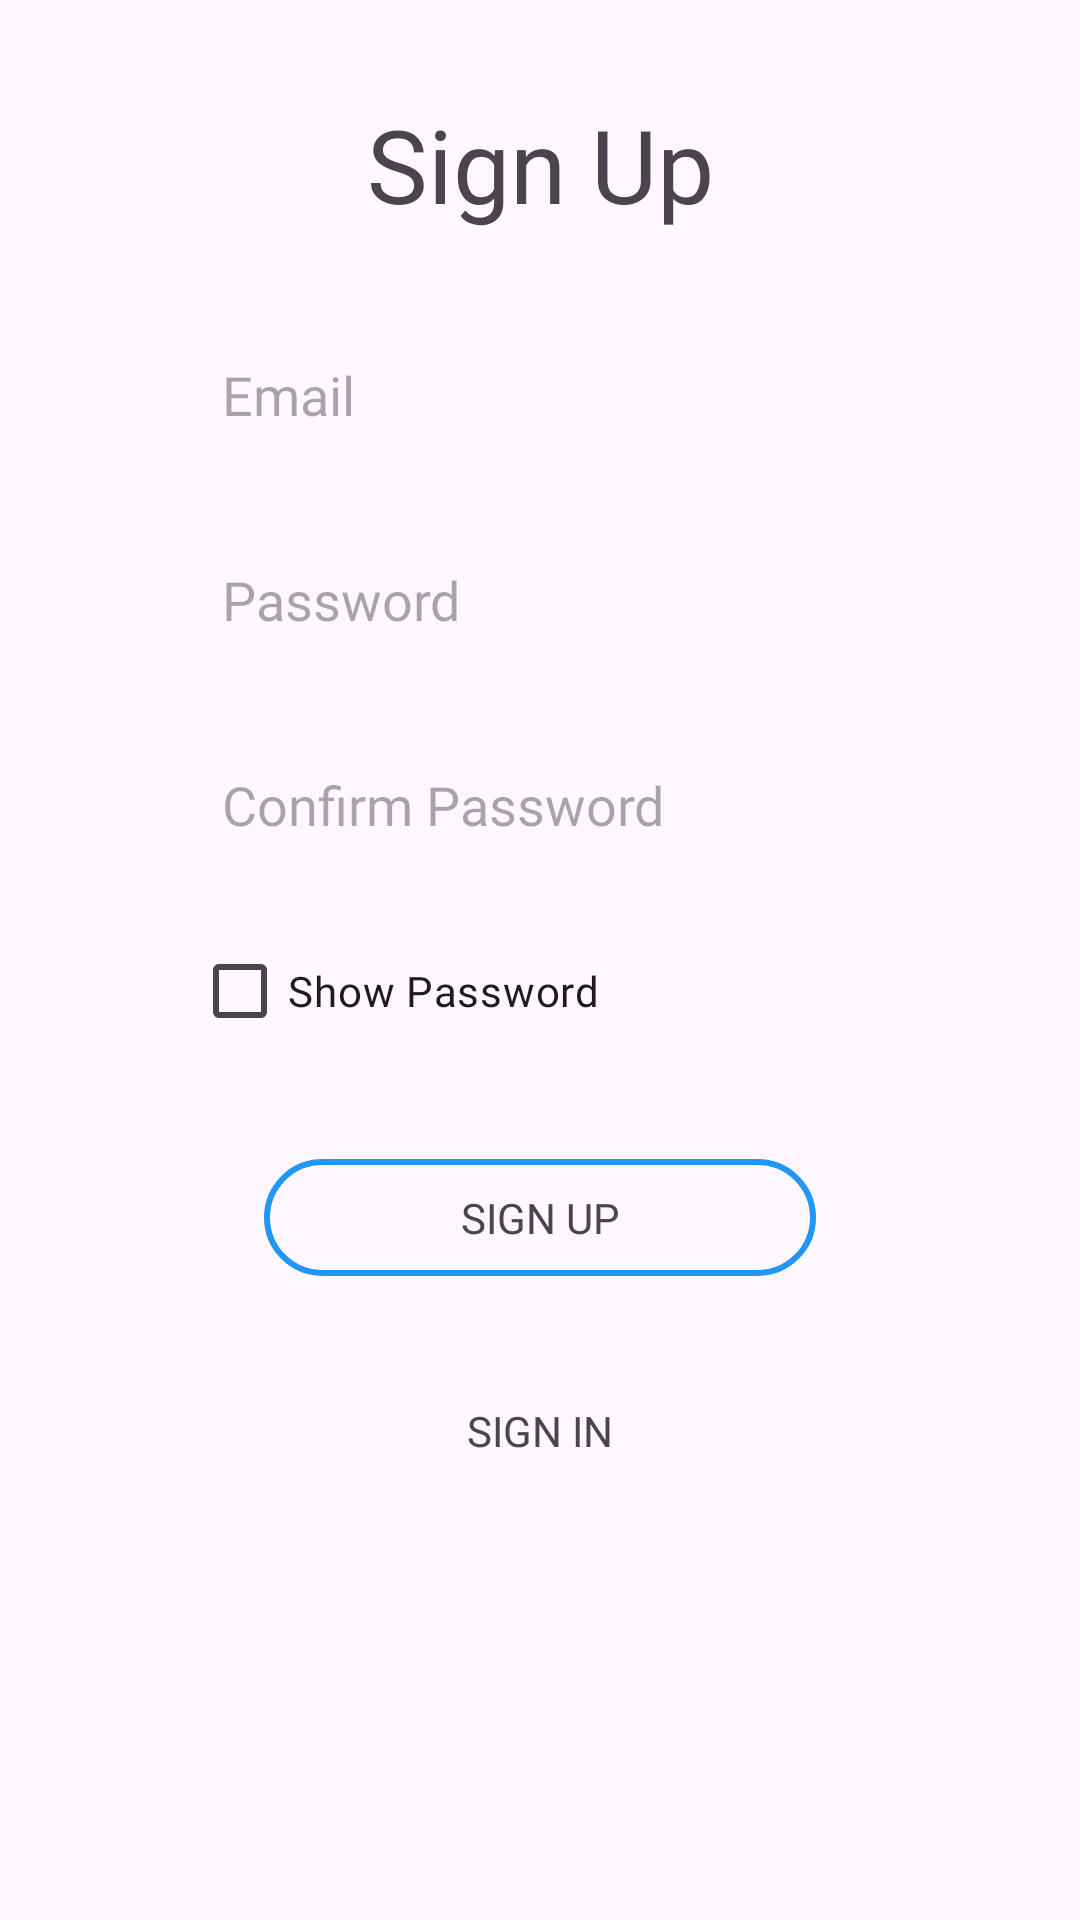

Here is an Android app screen rendered from its layout file. Give the layout XML and the strings, colors and styles it references.
<!-- AndroidManifest.xml: application theme Theme.FirebaseAuthenticationMVVM -->
<!-- res/layout/fragment_sign_up.xml -->
<?xml version="1.0" encoding="utf-8"?>
<androidx.constraintlayout.widget.ConstraintLayout xmlns:android="http://schemas.android.com/apk/res/android"
    xmlns:app="http://schemas.android.com/apk/res-auto"
    xmlns:tools="http://schemas.android.com/tools"
    android:layout_width="match_parent"
    android:layout_height="match_parent"
    tools:context=".SignUpFragment">


    <TextView
        android:id="@+id/textView3"
        android:layout_width="0dp"
        android:layout_height="wrap_content"
        android:layout_marginTop="32dp"
        android:fontFamily="@font/roboto_serif_black"
        android:gravity="center"
        android:text="@string/sign_up"
        android:textAppearance="@style/TextAppearance.AppCompat.Display1"
        app:layout_constraintEnd_toEndOf="parent"
        app:layout_constraintStart_toStartOf="parent"
        app:layout_constraintTop_toTopOf="parent" />

    <EditText
        android:id="@+id/edEmailSignUp"
        android:layout_width="0dp"
        android:layout_height="wrap_content"
        android:layout_marginStart="64dp"
        android:layout_marginTop="32dp"
        android:layout_marginEnd="64dp"
        android:background="@drawable/ed_background"
        android:ems="10"
        android:fontFamily="@font/roboto_serif_light"
        android:hint="@string/email_hint"
        android:inputType="textEmailAddress"
        android:padding="10dp"
        app:layout_constraintEnd_toEndOf="parent"
        app:layout_constraintStart_toStartOf="parent"
        app:layout_constraintTop_toBottomOf="@+id/textView3" />

    <EditText
        android:id="@+id/edPasswordSignUp"
        android:layout_width="0dp"
        android:layout_height="wrap_content"
        android:layout_marginTop="24dp"
        android:background="@drawable/ed_background"
        android:ems="10"
        android:fontFamily="@font/roboto_serif_light"
        android:hint="@string/password_hint"
        android:inputType="textPassword"
        android:padding="10dp"
        app:layout_constraintEnd_toEndOf="@+id/edEmailSignUp"
        app:layout_constraintStart_toStartOf="@+id/edEmailSignUp"
        app:layout_constraintTop_toBottomOf="@+id/edEmailSignUp" />

    <EditText
        android:id="@+id/edConfirmPasswordSignUp"
        android:layout_width="0dp"
        android:layout_height="wrap_content"
        android:layout_marginTop="24dp"
        android:background="@drawable/ed_background"
        android:ems="10"
        android:fontFamily="@font/roboto_serif_light"
        android:hint="@string/confirm_password_hint"
        android:inputType="textPassword"
        android:padding="10dp"
        app:layout_constraintEnd_toEndOf="@+id/edPasswordSignUp"
        app:layout_constraintStart_toStartOf="@+id/edPasswordSignUp"
        app:layout_constraintTop_toBottomOf="@+id/edPasswordSignUp" />

    <TextView
        android:id="@+id/txtSignUpTwo"
        android:layout_width="0dp"
        android:layout_height="wrap_content"
        android:layout_marginStart="24dp"
        android:layout_marginTop="32dp"
        android:layout_marginEnd="24dp"
        android:background="@drawable/txt_background_hollow"
        android:fontFamily="@font/roboto_serif_black"
        android:gravity="center"
        android:padding="10dp"
        android:text="@string/sign_up"
        android:textAllCaps="true"
        app:layout_constraintEnd_toEndOf="@+id/edConfirmPasswordSignUp"
        app:layout_constraintHorizontal_bias="0.497"
        app:layout_constraintStart_toStartOf="@+id/edConfirmPasswordSignUp"
        app:layout_constraintTop_toBottomOf="@+id/cbShowPasswordSignUp" />

    <CheckBox
        android:id="@+id/cbShowPasswordSignUp"
        android:layout_width="wrap_content"
        android:layout_height="wrap_content"
        android:layout_marginTop="16dp"
        android:backgroundTint="@color/blue"
        android:buttonTint="@color/blue"
        android:fontFamily="@font/roboto_serif_light"
        android:text="@string/show_password"
        app:layout_constraintStart_toStartOf="@+id/edConfirmPasswordSignUp"
        app:layout_constraintTop_toBottomOf="@+id/edConfirmPasswordSignUp" />

    <TextView
        android:id="@+id/txtSignInTwo"
        android:layout_width="0dp"
        android:layout_height="wrap_content"
        android:layout_marginTop="32dp"
        android:background="@drawable/txt_background_filled"
        android:fontFamily="@font/roboto_serif_black"
        android:gravity="center"
        android:padding="10dp"
        android:text="@string/sign_in"
        android:textAllCaps="true"
        app:layout_constraintEnd_toEndOf="@+id/txtSignUpTwo"
        app:layout_constraintStart_toStartOf="@+id/txtSignUpTwo"
        app:layout_constraintTop_toBottomOf="@+id/txtSignUpTwo" />
</androidx.constraintlayout.widget.ConstraintLayout>
<!-- resources referenced by this layout -->
<resources>
  <color name="blue">#2196F3</color>
  <!-- drawable txt_background_hollow (drawable-v24) -->
  <?xml version="1.0" encoding="utf-8"?>
  <shape xmlns:android="http://schemas.android.com/apk/res/android"
      android:shape="rectangle">
  
      <stroke android:color="@color/blue"
          android:width="2dp"/>
      <corners android:radius="20dp"/>
  
  </shape>
  <string name="confirm_password_hint">Confirm Password</string>
  <string name="email_hint">Email</string>
  <string name="password_hint">Password</string>
  <string name="show_password">Show Password</string>
  <string name="sign_in">Sign In</string>
  <string name="sign_up">Sign Up</string>
  <style name="Theme.FirebaseAuthenticationMVVM" parent="Base.Theme.FirebaseAuthenticationMVVM" />
  <style name="Base.Theme.FirebaseAuthenticationMVVM" parent="Theme.Material3.DayNight.NoActionBar">
          
          
          <item name="colorPrimary">@color/blue</item>
          <item name="colorSecondary">@color/light_blue</item>
      </style>
  <color name="light_blue">#00BCD4</color>
</resources>
